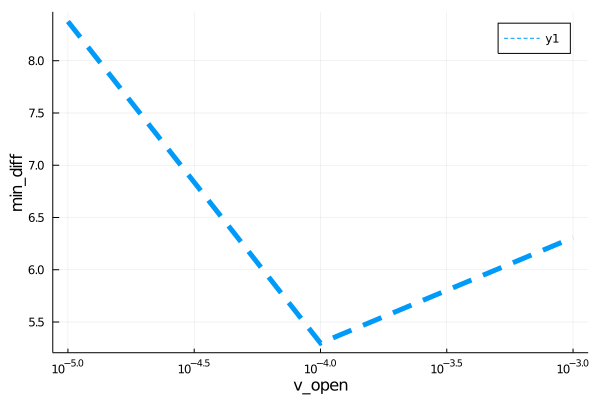

The data file committed next to this chart (first rows):
para, error
1.0e-5, 8.376
0.0001, 5.298
0.001, 6.308
